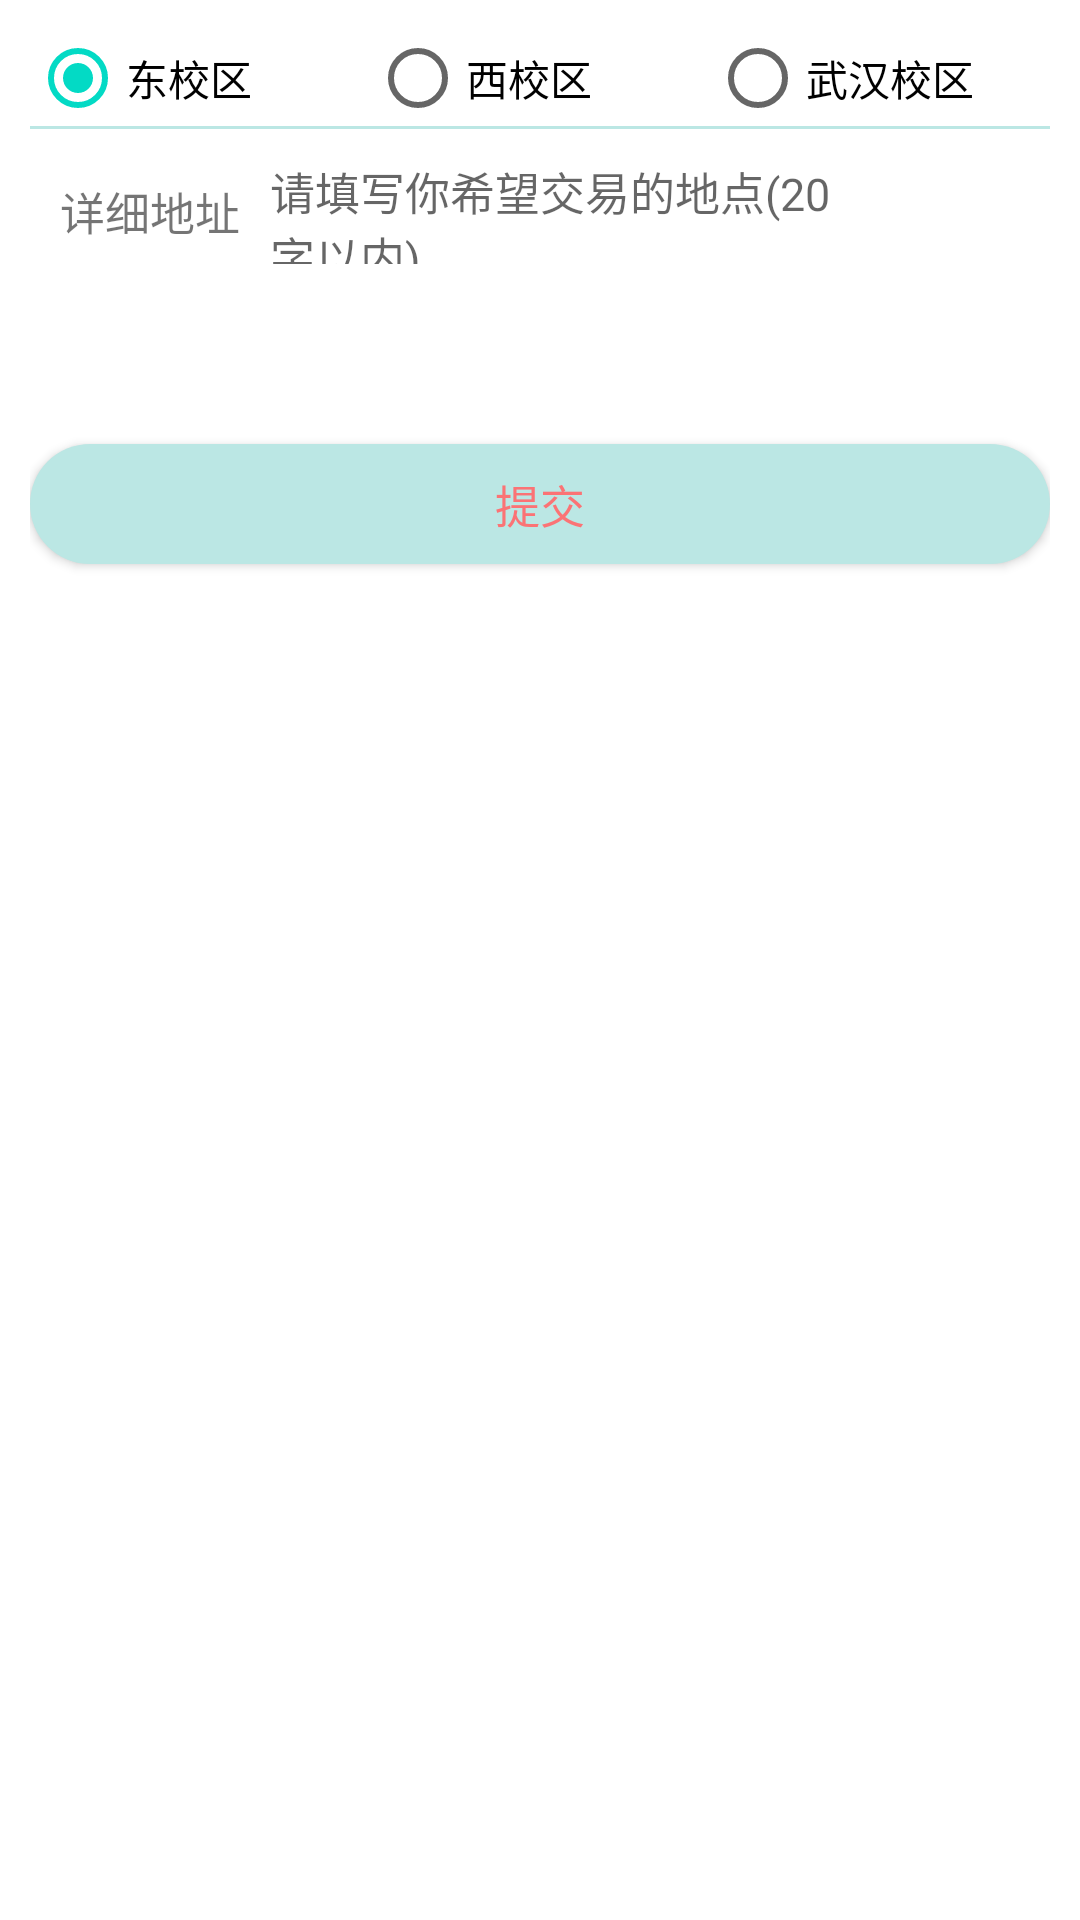

Layout XML and referenced resources for this Android screen:
<!-- AndroidManifest.xml: application theme AppTheme -->
<!-- res/layout/popup_release_position.xml -->
<?xml version="1.0" encoding="utf-8"?>
<LinearLayout
    xmlns:android="http://schemas.android.com/apk/res/android"
    android:layout_width="match_parent"
    android:layout_height="wrap_content"
    android:orientation="vertical"
    android:padding="10dp"
    android:background="#fff">

    <RadioGroup
        android:id="@+id/popup_release_position_about"
        android:layout_width="match_parent"
        android:layout_height="wrap_content"
        android:orientation="horizontal"
        android:checkedButton="@id/popup_release_position_about_east">

        <RadioButton
            android:id="@+id/popup_release_position_about_east"
            android:layout_width="0dp"
            android:layout_weight="1"
            android:layout_height="wrap_content"
            android:text="东校区"/>
        <RadioButton
            android:id="@+id/popup_release_position_about_west"
            android:layout_width="0dp"
            android:layout_weight="1"
            android:layout_height="wrap_content"
            android:text="西校区"/>

        <RadioButton
            android:id="@+id/popup_release_position_about_wuhan"
            android:layout_width="0dp"
            android:layout_weight="1"
            android:layout_height="wrap_content"
            android:text="武汉校区"/>


    </RadioGroup>
    <View
        android:layout_width="match_parent"
        android:layout_height="1dp"
        style="@style/Cutting_line"/>
    <LinearLayout
        android:layout_width="match_parent"
        android:layout_height="wrap_content"
        android:orientation="horizontal"
        android:padding="10dp">

        <TextView
            android:layout_width="wrap_content"
            android:layout_height="wrap_content"
            android:layout_gravity="center"
            style="@style/main_Text"
            android:text="详细地址" />

        <EditText
            android:id="@+id/popup_release__position_inputPosition"
            android:layout_width="200dp"
            android:layout_height="35dp"
            android:layout_marginLeft="10dp"
            style="@style/main_EditText"
            android:layout_gravity="center"
            android:gravity="top"
            android:maxLength="20"
            android:hint="请填写你希望交易的地点(20字以内)" />

    </LinearLayout>
    <Button
        android:id="@+id/popup_release_position_submit"
        android:layout_width="match_parent"
        android:layout_height="40dp"
        android:layout_gravity="right"
        android:text="提交"
        style="@style/main_Button"
        android:layout_marginTop="50dp"
        android:layout_marginBottom="50dp"/>


</LinearLayout>
<!-- resources referenced by this layout -->
<resources>
  <style name="Cutting_line">
          <item name="android:background">#bbe7e4</item>
      </style>
  <style name="main_Button">
          <item name="android:textSize">15sp</item>
          <item name="android:background">@drawable/corner_button</item>
          <item name="android:textColor">#fb7375</item>
      </style>
  <style name="main_EditText">
          <item name="android:background">@null</item>
          <item name="android:textSize">15sp</item>
      </style>
  <style name="main_Text">
          <item name="android:textSize">15sp</item>
      </style>
  <style name="AppTheme" parent="Theme.AppCompat.Light.NoActionBar">
          
          <item name="colorPrimary">@color/colorPrimary</item>
          <item name="colorPrimaryDark">@color/colorPrimaryDark</item>
          <item name="colorAccent">@color/colorAccent</item>
      </style>
  <!-- drawable corner_button (drawable) -->
  <?xml version="1.0" encoding="utf-8"?>
  <shape xmlns:android="http://schemas.android.com/apk/res/android">
  <solid android:color="#bbe7e4" />
  <corners android:topLeftRadius="150dp"
      android:topRightRadius="150dp"
      android:bottomRightRadius="150dp"
      android:bottomLeftRadius="150dp"/>
  </shape>
  <!-- not gathered from this repository: default colours our renderer supplied (Android Studio template values) -->
  <color name="colorPrimary">#FF6200EE</color>
  <color name="colorPrimaryDark">#FF3700B3</color>
  <color name="colorAccent">#FF03DAC5</color>
</resources>
